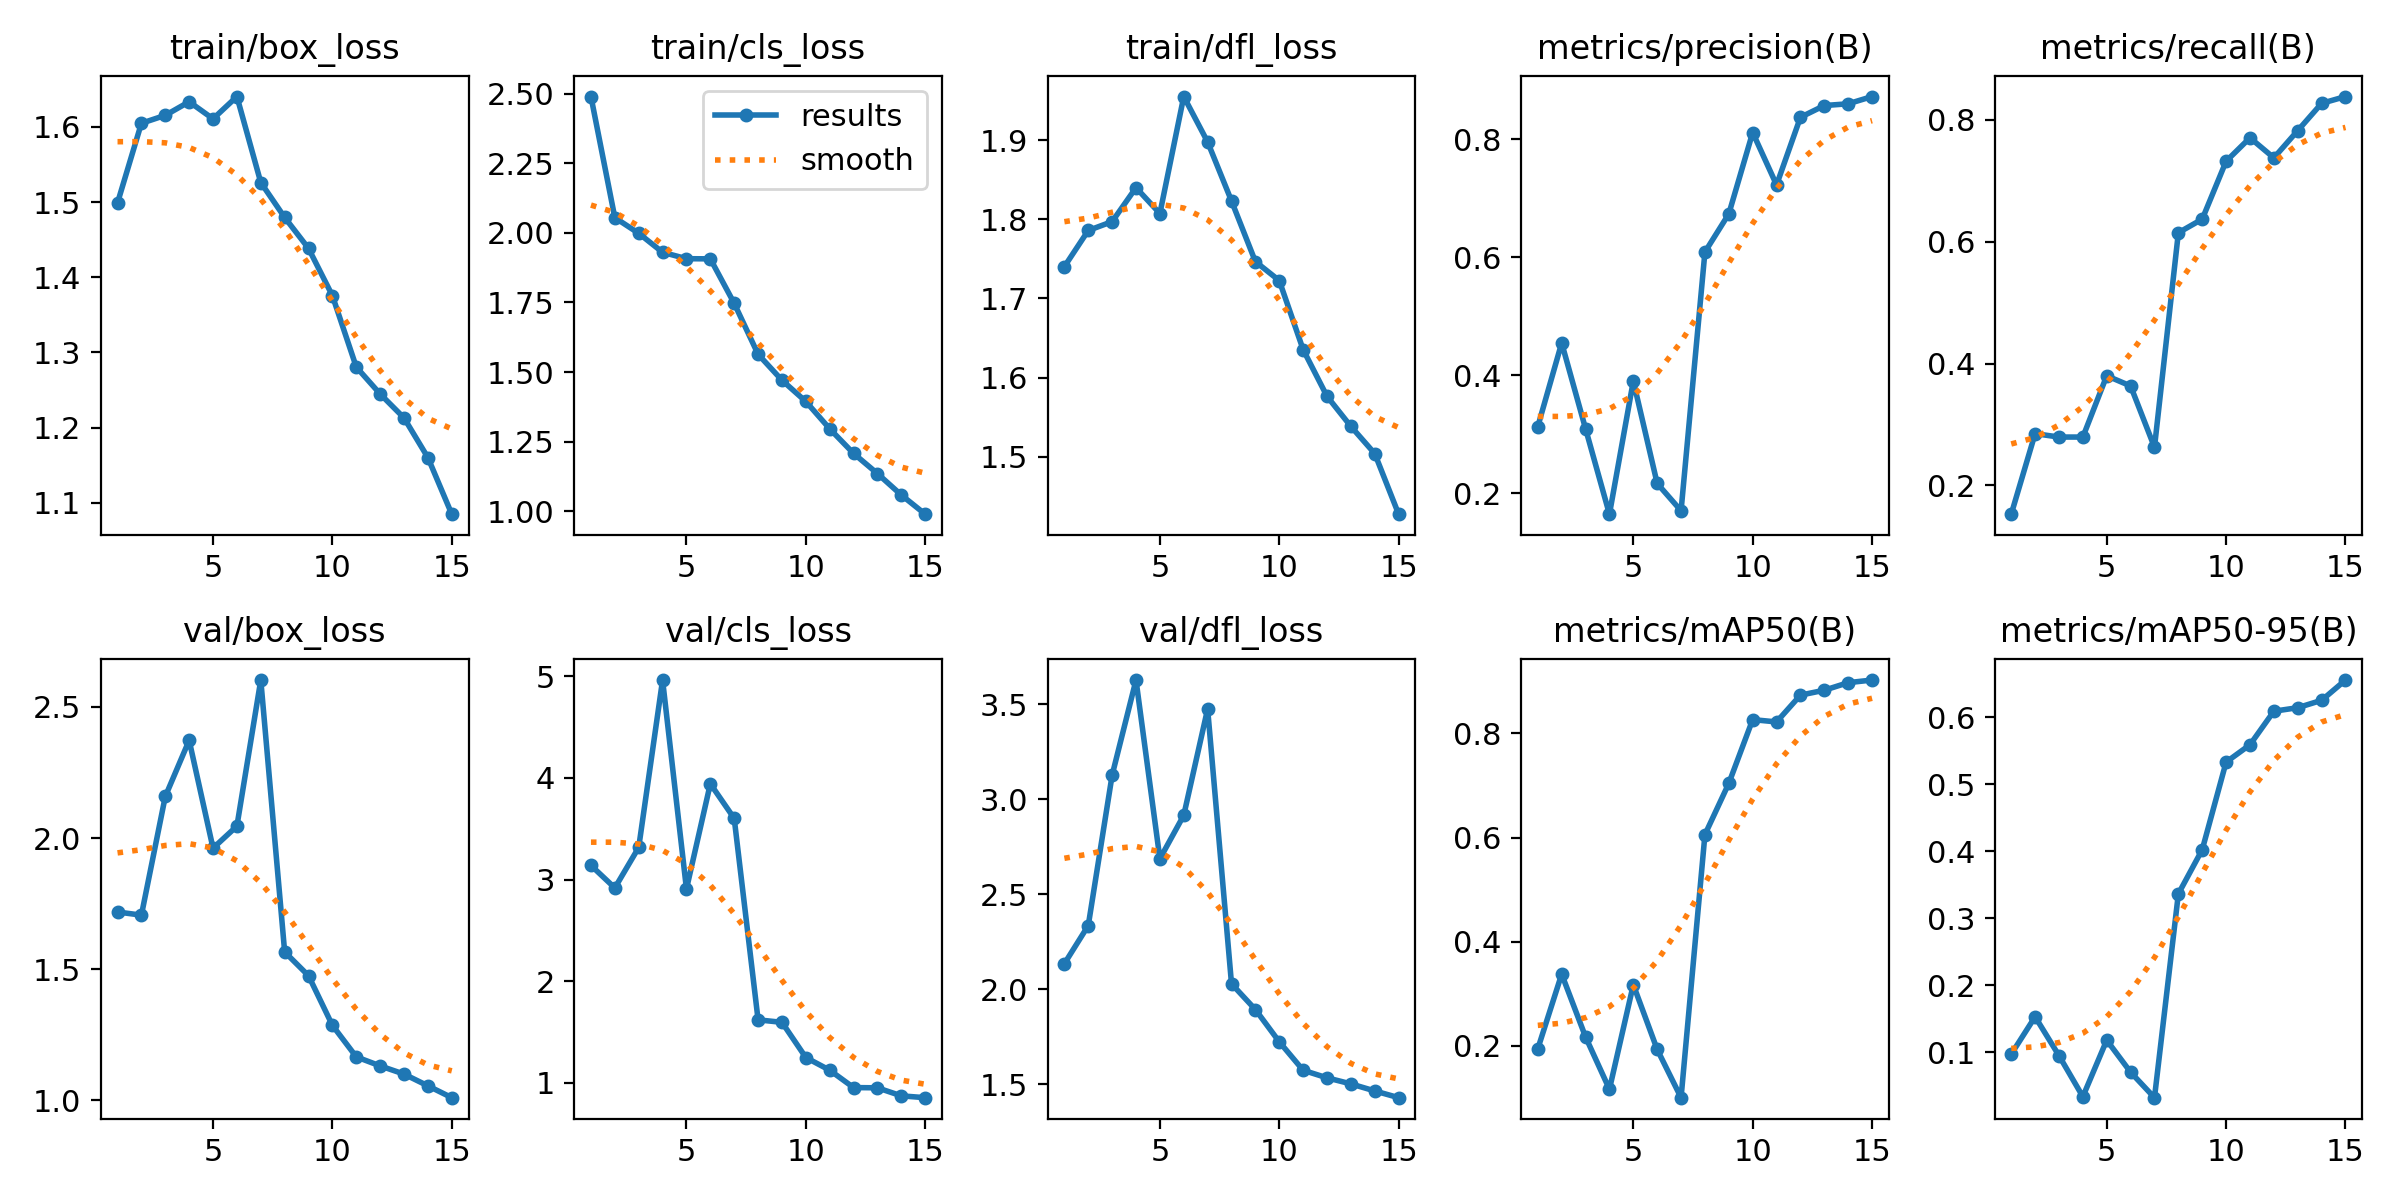

The data file committed next to this chart (first rows):
epoch, time, train/box_loss, train/cls_loss, train/dfl_loss, metrics/precision(B), metrics/recall(B), metrics/mAP50(B), metrics/mAP50-95(B), val/box_loss, val/cls_loss, val/dfl_loss, lr/pg0, lr/pg1, lr/pg2
1, 409.2, 1.499, 2.489, 1.74, 0.3131, 0.1528, 0.1942, 0.0973, 1.718, 3.139, 2.135, 0.00058, 0.00058, 0.00058
2, 798.1, 1.605, 2.055, 1.786, 0.4548, 0.2849, 0.3376, 0.1531, 1.706, 2.918, 2.335, 0.001102, 0.001102, 0.001102
3, 1183, 1.616, 1.998, 1.797, 0.3094, 0.2793, 0.217, 0.09515, 2.159, 3.316, 3.128, 0.001545, 0.001545, 0.001545
4, 1569, 1.634, 1.93, 1.84, 0.1647, 0.2793, 0.1164, 0.0339, 2.373, 4.961, 3.629, 0.001604, 0.001604, 0.001604
5, 1954, 1.611, 1.907, 1.807, 0.3902, 0.3799, 0.3172, 0.1182, 1.962, 2.907, 2.687, 0.001472, 0.001472, 0.001472
6, 2337, 1.641, 1.907, 1.955, 0.2168, 0.3631, 0.1929, 0.07041, 2.046, 3.942, 2.916, 0.00134, 0.00134, 0.00134
7, 2720, 1.526, 1.747, 1.898, 0.1705, 0.2626, 0.1003, 0.03239, 2.602, 3.601, 3.477, 0.001208, 0.001208, 0.001208
8, 3104, 1.48, 1.564, 1.823, 0.6088, 0.6145, 0.6057, 0.3365, 1.566, 1.621, 2.029, 0.001076, 0.001076, 0.001076
9, 3486, 1.438, 1.471, 1.747, 0.6733, 0.6369, 0.7041, 0.4025, 1.475, 1.596, 1.893, 0.000944, 0.000944, 0.000944
10, 3868, 1.376, 1.394, 1.723, 0.8112, 0.7318, 0.8266, 0.5331, 1.286, 1.25, 1.723, 0.000812, 0.000812, 0.000812
11, 4249, 1.281, 1.296, 1.635, 0.7224, 0.7704, 0.8222, 0.559, 1.166, 1.126, 1.573, 0.00068, 0.00068, 0.00068
12, 4631, 1.245, 1.208, 1.576, 0.8369, 0.7374, 0.8736, 0.6091, 1.131, 0.9547, 1.533, 0.000548, 0.000548, 0.000548
13, 5015, 1.213, 1.135, 1.538, 0.8569, 0.7821, 0.8831, 0.6143, 1.1, 0.9524, 1.501, 0.000416, 0.000416, 0.000416
14, 5397, 1.16, 1.059, 1.504, 0.8598, 0.8268, 0.8976, 0.6253, 1.055, 0.8733, 1.464, 0.000284, 0.000284, 0.000284
15, 5778, 1.085, 0.9898, 1.427, 0.8721, 0.838, 0.9026, 0.6556, 1.01, 0.8555, 1.429, 0.000152, 0.000152, 0.000152
